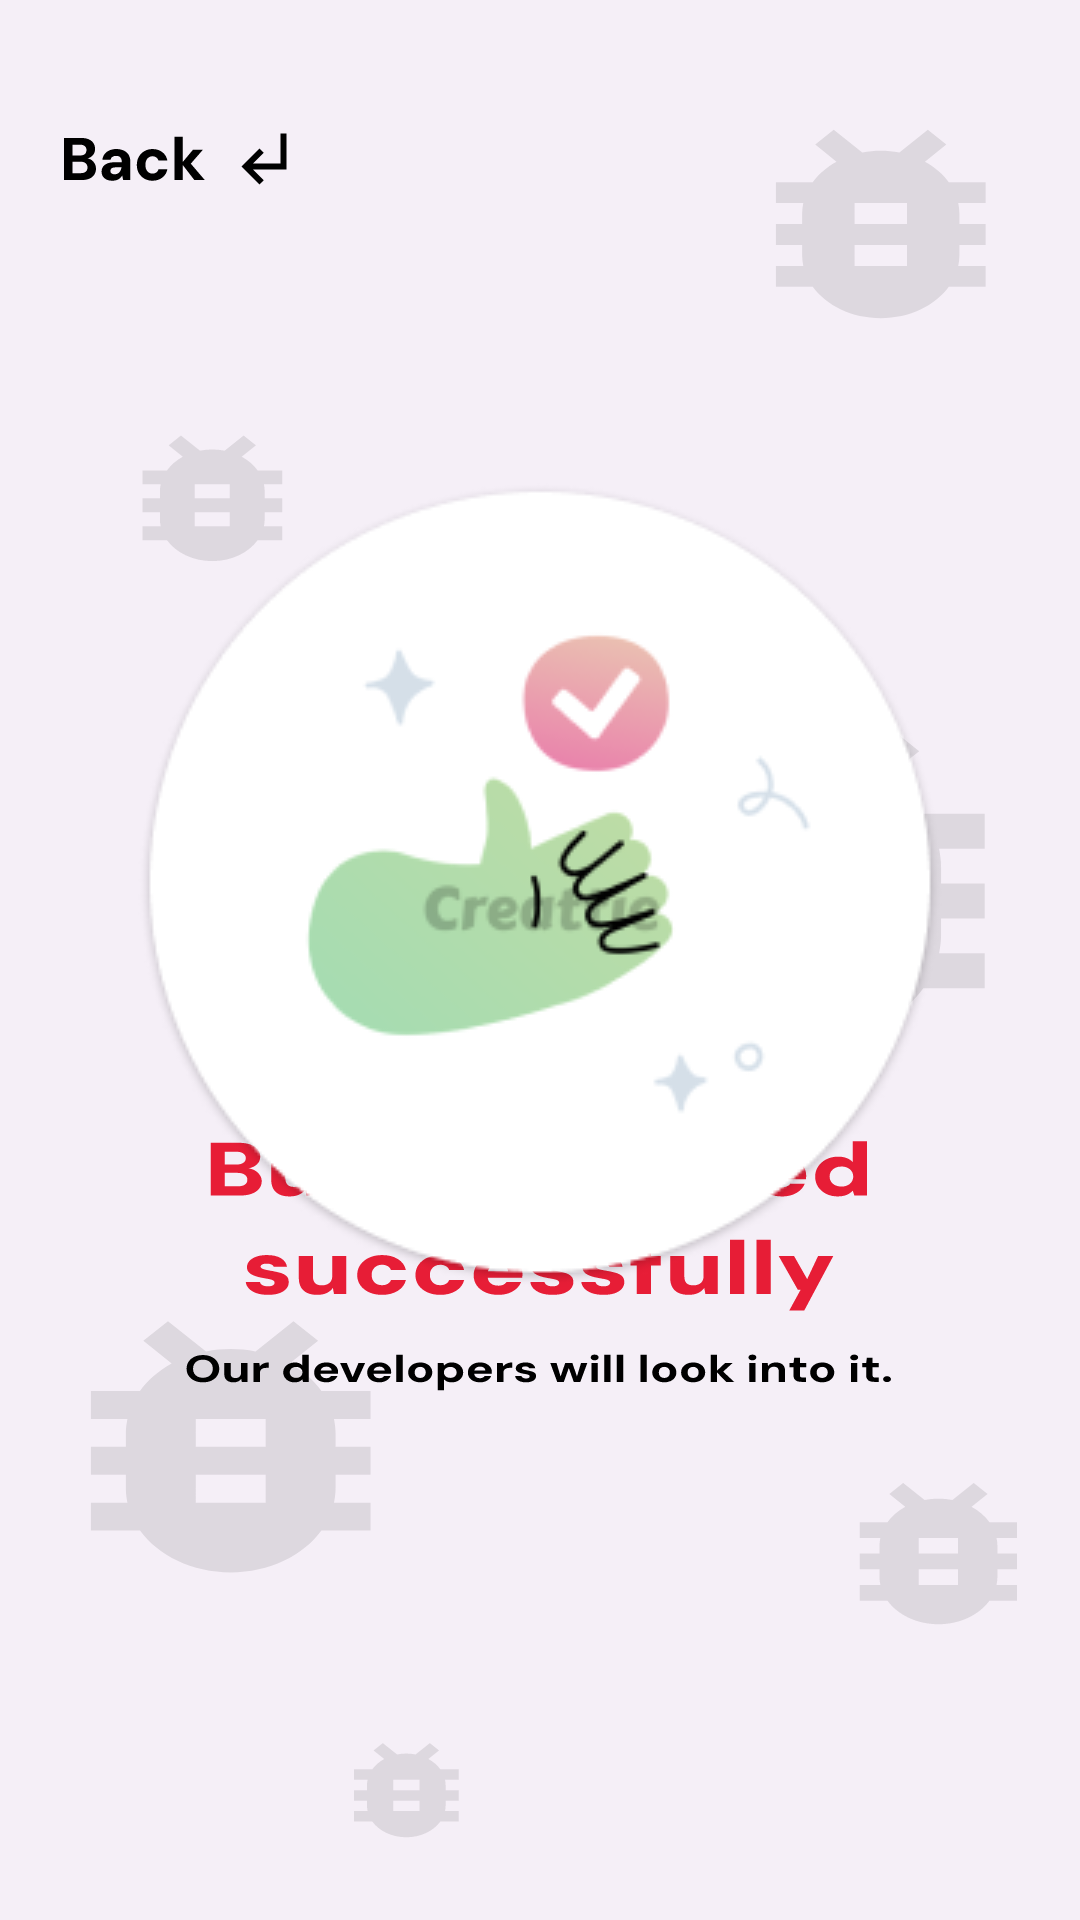

Write the Android layout XML for this screen, with the resource values it uses.
<!-- AndroidManifest.xml: application theme Theme.CampusSafetyApp -->
<!-- res/layout/activity_done.xml -->
<?xml version="1.0" encoding="utf-8"?>
<androidx.constraintlayout.widget.ConstraintLayout xmlns:android="http://schemas.android.com/apk/res/android"
    xmlns:app="http://schemas.android.com/apk/res-auto"
    xmlns:tools="http://schemas.android.com/tools"
    android:id="@+id/main"
    android:layout_width="match_parent"
    android:layout_height="match_parent"
    tools:context=".DoneActivity"
    android:background="@drawable/donebg">
    <LinearLayout
        android:layout_width="0dp"
        android:layout_height="0dp"
        app:layout_constraintBottom_toBottomOf="parent"
        app:layout_constraintEnd_toEndOf="parent"
        app:layout_constraintStart_toStartOf="parent"
        app:layout_constraintTop_toTopOf="parent"
        android:orientation="vertical">
        <ImageView
            android:layout_width="wrap_content"
            android:layout_height="wrap_content"
            android:src="@drawable/back"
            android:layout_marginLeft="20dp"
            android:layout_marginTop="40dp"
            android:id="@+id/back"/>
        <ImageView
            android:layout_width="wrap_content"
            android:layout_height="wrap_content"
            android:src="@drawable/thumb"
            android:layout_gravity="center"
            android:layout_marginTop="95dp"/>

    </LinearLayout>

</androidx.constraintlayout.widget.ConstraintLayout>
<!-- resources referenced by this layout -->
<resources>
  <!-- drawable back: vector/xml drawable (drawable, 3497 chars, omitted) -->
  <!-- drawable donebg: vector/xml drawable (drawable, 40849 chars, omitted) -->
  <!-- drawable thumb: png bitmap (drawable, 22661 bytes) -->
</resources>
